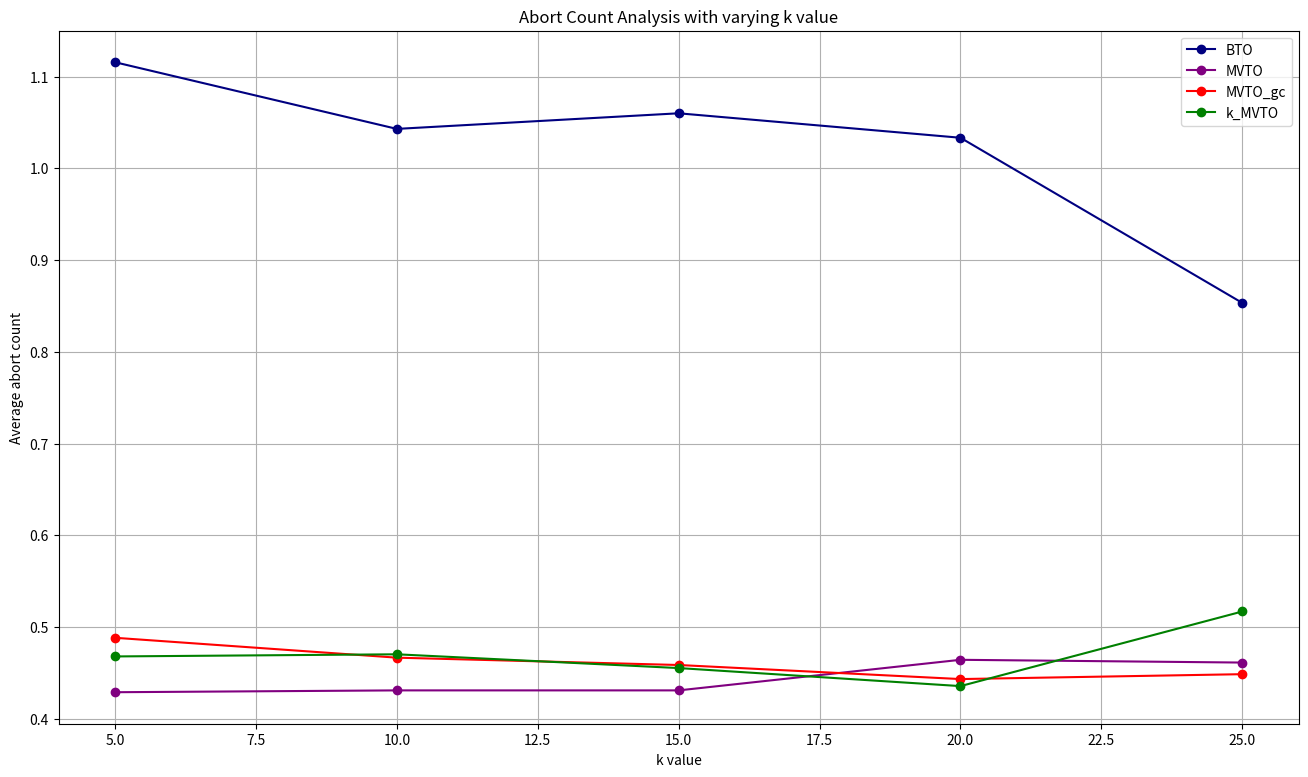

Here is the Python script that generated this plot: (Note: this script raises an exception after producing the figure.)
# Abort Count Analysis with k varying from 5-25

import matplotlib.pyplot as plt
import os
import numpy as np

# Data
k = [5, 10, 15, 20, 25]
BTO = np.array([1.077+1.083+1.187, 0.935+1.014+1.18, 1.045+1.08+1.055, 1.153+0.955+0.992, 0.437+1.008+1.115])
MVTO = np.array([0.413+0.433+0.441, 0.418+0.453+0.422, 0.452+0.465+0.376, 0.437+0.529+0.427, 0.481+0.439+0.464])
MVTO_gc = np.array([0.506+0.476+0.483, 0.396+0.493+0.511, 0.457+0.468+0.451, 0.46+0.418+0.452, 0.463+0.445+0.438])
k_MVTO = np.array([0.471+0.49+0.443, 0.494+0.432+0.485, 0.417+0.473+0.476, 0.435+0.45+0.422, 0.559+0.548+0.444])

# make a big plot
plt.figure(figsize=(16, 9))

# plot data
plt.plot(k, BTO/3, label='BTO', marker='o', color='navy')
plt.plot(k, MVTO/3, label='MVTO', marker='o', color='purple')
plt.plot(k, MVTO_gc/3, label='MVTO_gc', marker='o', color='red')
plt.plot(k, k_MVTO/3, label='k_MVTO', marker='o', color='green')

# show grid lines
plt.grid(True)

plt.xlabel('k value')
plt.ylabel('Average abort count')
plt.title('Abort Count Analysis with varying k value')
plt.legend()
script_name = os.path.splitext(os.path.basename(__file__))[0]
plt.savefig(f"{script_name}.png")
plt.show()